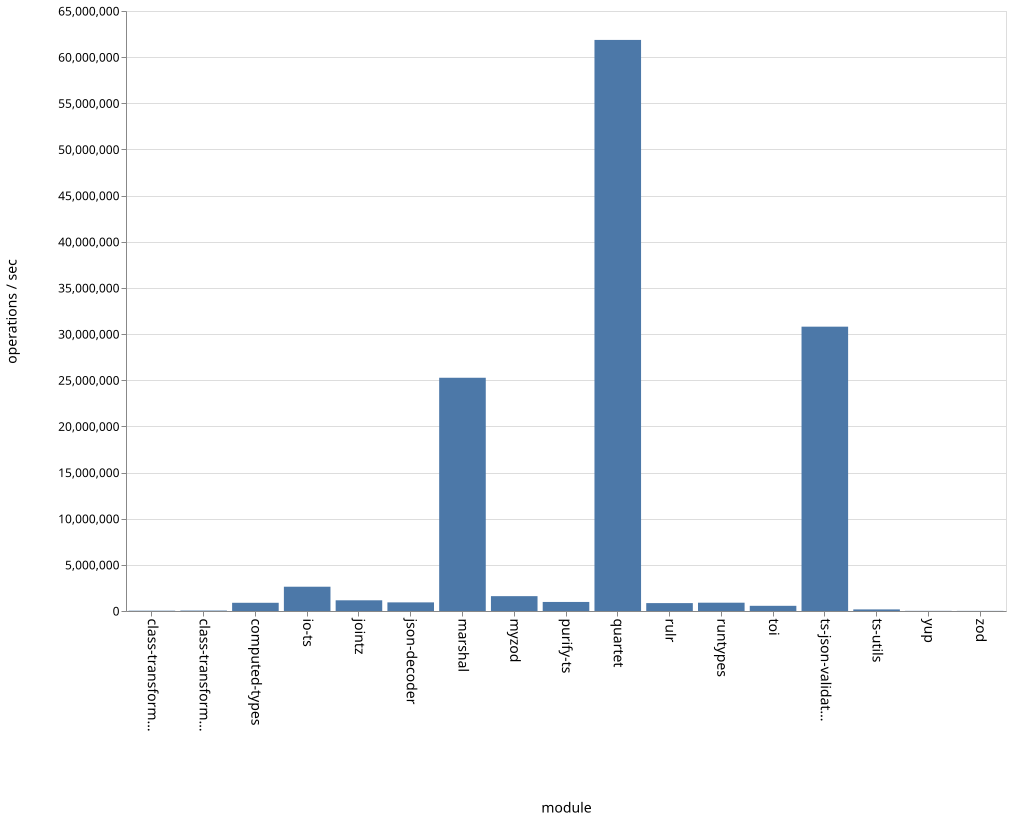

Data behind this chart, as committed beside it:
name, ops
class-transformer-validator-async, 32802
class-transformer-validator-sync, 47538
computed-types, 889926
io-ts, 2630391
jointz, 1159376
json-decoder, 934436
marshal, 25268398
myzod, 1608530
purify-ts, 980591
quartet, 61866919
rulr, 855462
runtypes, 899863
toi, 561387
ts-json-validator, 30802629
ts-utils, 172157
yup, 16583
zod, 12654
